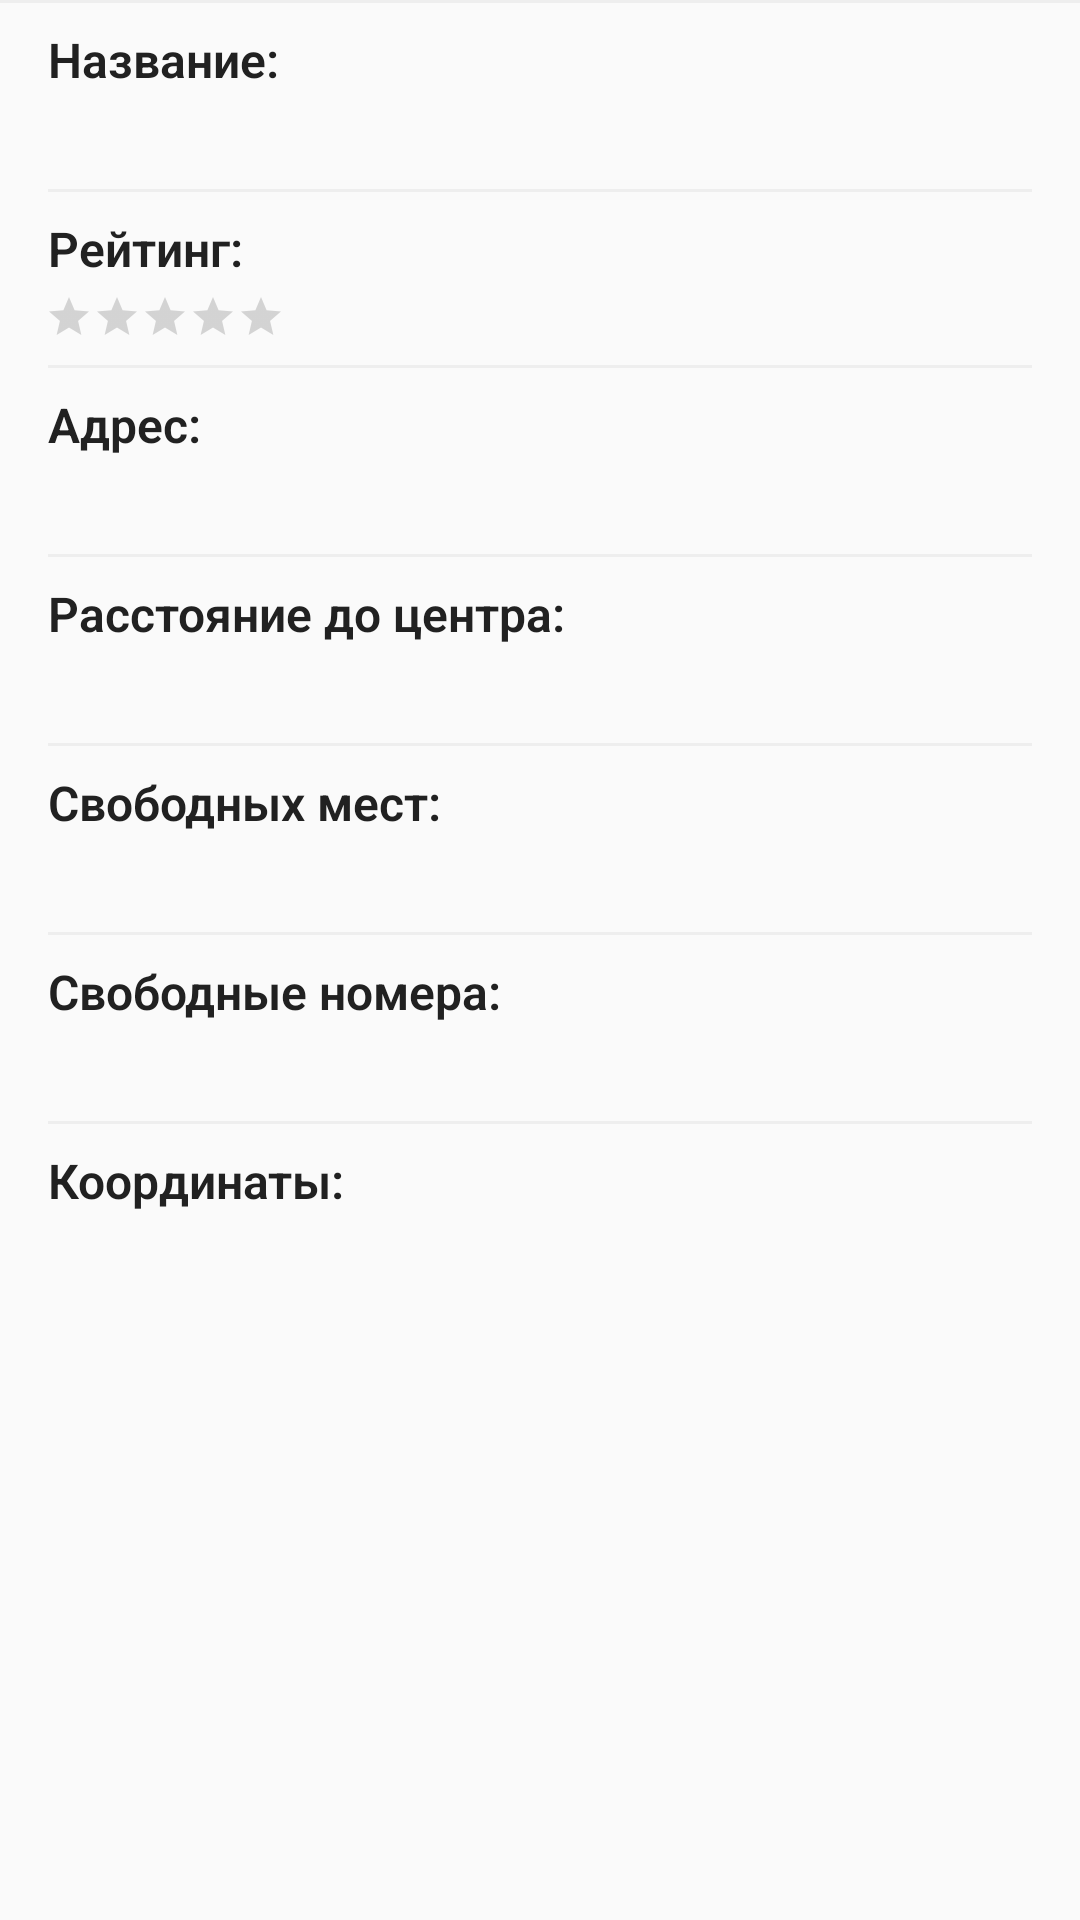

Android layout source for this screen:
<!-- AndroidManifest.xml: application theme AppTheme -->
<!-- res/layout/controller_hotel_info.xml -->
<?xml version="1.0" encoding="utf-8"?>
<ScrollView xmlns:android="http://schemas.android.com/apk/res/android"
            xmlns:app="http://schemas.android.com/apk/res-auto"
            xmlns:tools="http://schemas.android.com/tools"
            android:layout_width="match_parent"
            android:layout_height="match_parent">

    <LinearLayout
        android:layout_width="match_parent"
        android:layout_height="wrap_content"
        android:orientation="vertical">

        <ImageView
            android:id="@+id/image"
            android:layout_width="match_parent"
            android:layout_height="wrap_content"
            android:background="@color/divider"
            tools:ignore="ContentDescription"
            tools:layout_height="100dp"/>

        <View
            android:layout_marginStart="0dp"
            android:layout_marginEnd="0dp"
            style="@style/HorizontalDivider"
            android:layout_width="match_parent"
            android:layout_height="1dp"/>

        <TextView
            android:id="@+id/name_label"
            style="@style/TextLabel"
            android:layout_width="match_parent"
            android:layout_height="wrap_content"
            android:text="@string/hotel_info_name_label"/>

        <TextView
            android:id="@+id/name"
            style="@style/TextValue"
            android:layout_width="match_parent"
            android:layout_height="wrap_content"/>

        <View
            style="@style/HorizontalDivider"
            android:layout_width="match_parent"
            android:layout_height="1dp"/>

        <TextView
            android:id="@+id/rating_label"
            style="@style/TextLabel"
            android:layout_width="match_parent"
            android:layout_height="wrap_content"
            android:text="@string/hotel_info_rating_label"
            app:layout_constraintRight_toRightOf="parent"
            app:layout_constraintStart_toStartOf="parent"
            app:layout_constraintTop_toBottomOf="@+id/name_label"/>

        <RatingBar
            android:id="@+id/rating"
            style="@style/DefaultRatingBar"
            android:layout_width="wrap_content"
            android:layout_height="wrap_content"
            android:layout_marginStart="15dp"
            android:layout_marginBottom="8dp"
            android:layout_marginTop="4dp"/>

        <View
            style="@style/HorizontalDivider"
            android:layout_width="match_parent"
            android:layout_height="1dp"/>

        <TextView
            android:id="@+id/address_label"
            style="@style/TextLabel"
            android:layout_width="match_parent"
            android:layout_height="wrap_content"
            android:text="@string/hotel_info_address_label"/>

        <TextView
            android:id="@+id/address"
            style="@style/TextValue"
            android:layout_width="match_parent"
            android:layout_height="wrap_content"/>

        <View
            style="@style/HorizontalDivider"
            android:layout_width="match_parent"
            android:layout_height="1dp"/>

        <TextView
            android:id="@+id/distance_label"
            style="@style/TextLabel"
            android:layout_width="match_parent"
            android:layout_height="wrap_content"
            android:text="@string/hotel_info_distance_label"/>

        <TextView
            android:id="@+id/distance"
            style="@style/TextValue"
            android:layout_width="match_parent"
            android:layout_height="wrap_content"/>

        <View
            style="@style/HorizontalDivider"
            android:layout_width="match_parent"
            android:layout_height="1dp"/>

        <TextView
            android:id="@+id/available_suites_count_label"
            style="@style/TextLabel"
            android:layout_width="match_parent"
            android:layout_height="wrap_content"
            android:text="@string/hotel_info_available_suites_count_label"/>

        <TextView
            android:id="@+id/available_suites_count"
            style="@style/TextValue"
            android:layout_width="match_parent"
            android:layout_height="wrap_content"/>

        <View
            style="@style/HorizontalDivider"
            android:layout_width="match_parent"
            android:layout_height="1dp"/>

        <TextView
            android:id="@+id/available_suites_label"
            style="@style/TextLabel"
            android:layout_width="match_parent"
            android:layout_height="wrap_content"
            android:text="@string/hotel_info_available_suites_label"/>

        <TextView
            android:id="@+id/available_suites"
            style="@style/TextValue"
            android:layout_width="match_parent"
            android:layout_height="wrap_content"/>

        <View
            style="@style/HorizontalDivider"
            android:layout_width="match_parent"
            android:layout_height="1dp"/>

        <TextView
            android:id="@+id/coordinates_label"
            style="@style/TextLabel"
            android:layout_width="match_parent"
            android:layout_height="wrap_content"
            android:text="@string/hotel_info_coordinates_label"/>

        <TextView
            android:id="@+id/coordinates"
            style="@style/TextValue"
            android:layout_width="match_parent"
            android:layout_height="wrap_content"/>

    </LinearLayout>
</ScrollView>
<!-- resources referenced by this layout -->
<resources>
  <color name="divider">#EEEEEE</color>
  <string name="hotel_info_address_label">Адрес:</string>
  <string name="hotel_info_available_suites_count_label">Свободных мест:</string>
  <string name="hotel_info_available_suites_label">Свободные номера:</string>
  <string name="hotel_info_coordinates_label">Координаты:</string>
  <string name="hotel_info_distance_label">Расстояние до центра:</string>
  <string name="hotel_info_name_label">Название:</string>
  <string name="hotel_info_rating_label">Рейтинг:</string>
  <style name="DefaultRatingBar" parent="Base.Widget.AppCompat.RatingBar.Small">
          <item name="android:max">5</item>
      </style>
  <style name="HorizontalDivider">
          <item name="android:layout_marginStart">16dp</item>
          <item name="android:layout_marginEnd">16dp</item>
          <item name="android:background">@color/divider</item>
          <item name="android:height">1dp</item>
      </style>
  <style name="TextLabel" parent="TitleText">
          <item name="android:paddingRight">16dp</item>
          <item name="android:paddingLeft">16dp</item>
          <item name="android:layout_marginTop">8dp</item>
      </style>
  <style name="TextValue" parent="DefaultText">
          <item name="android:paddingRight">16dp</item>
          <item name="android:paddingLeft">16dp</item>
          <item name="android:layout_marginTop">4dp</item>
          <item name="android:layout_marginBottom">8dp</item>
      </style>
  <style name="AppTheme" parent="Theme.AppCompat.Light.NoActionBar">
          
          <item name="colorPrimary">@color/primary</item>
          <item name="colorPrimaryDark">@color/primary_dark</item>
          <item name="colorAccent">@color/accent</item>
      </style>
  <style name="TitleText" parent="DefaultText">
          <item name="android:ellipsize">end</item>
          <item name="android:maxLines">2</item>
          <item name="android:textSize">16sp</item>
          <item name="android:textStyle">bold</item>
      </style>
  <style name="DefaultText">
          <item name="android:fontFamily">sans-serif-light</item>
          <item name="android:textSize">15sp</item>
          <item name="android:textColor">@color/primary_text</item>
      </style>
  <color name="primary">#00BCD4</color>
  <color name="primary_dark">#0097A7</color>
  <color name="accent">#FFEB3B</color>
  <color name="primary_text">#212121</color>
</resources>
